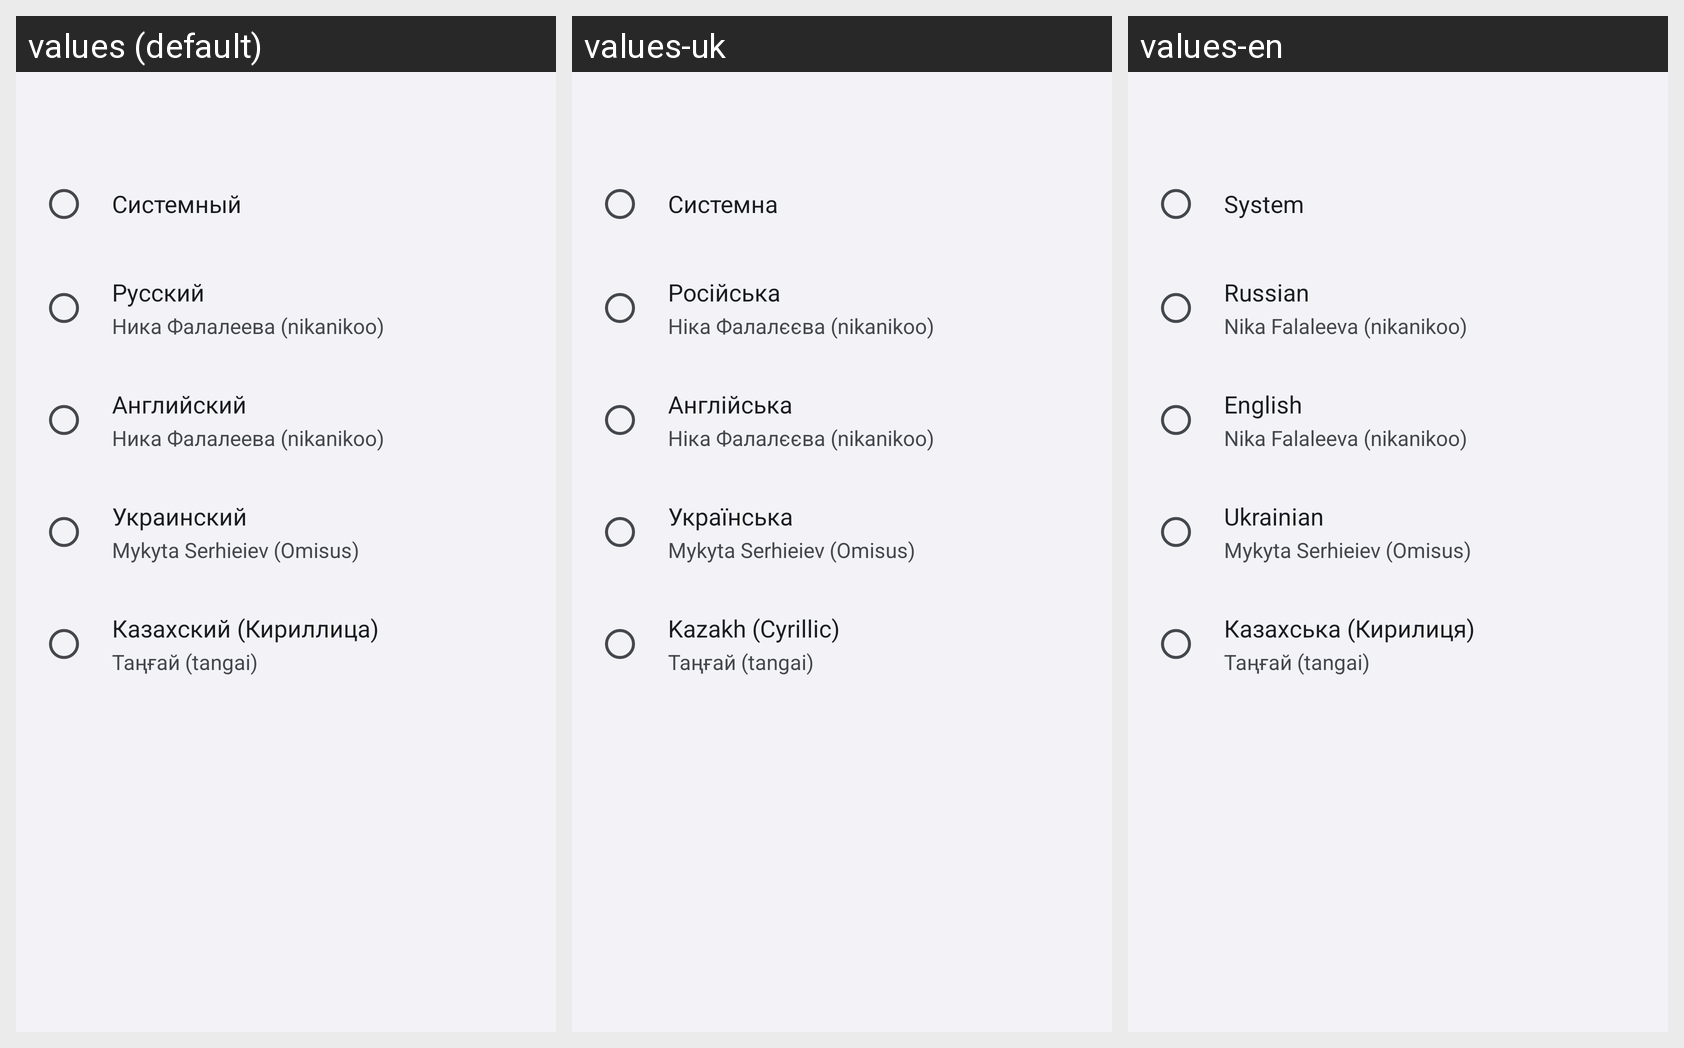

Strings drawn on this Android screen and how each of the app's shown locales translates them:
Android screen res/layout/activity_language_settings.xml rendered under 3 locales, left to right: values (default), values-uk, values-en. Device: Nexus 5 (rendered at 1080×1920; each locale shown at half size, 540×960, under a caption strip naming it); theme Theme.Flux.
Strings drawn on this screen, with the default value and each locale's value (text and hints the layout hard-codes, and strings that could not be matched under every locale, appear in the picture but are not listed):

language_system
  values: Системный
  values-uk: Системна
  values-en: System

language_russian
  values: Русский
  values-uk: Російська
  values-en: Russian

language_translator_ru
  values: Ника Фалалеева (nikanikoo)
  values-uk: Ніка Фалалєєва (nikanikoo)
  values-en: Nika Falaleeva (nikanikoo)

language_english
  values: Английский
  values-uk: Англійська
  values-en: English

language_translator_en
  values: Ника Фалалеева (nikanikoo)
  values-uk: Ніка Фалалєєва (nikanikoo)
  values-en: Nika Falaleeva (nikanikoo)

language_ukrainian
  values: Украинский
  values-uk: Українська
  values-en: Ukrainian

language_translator_uk
  values: Mykyta Serhieiev (Omisus)
  values-uk: Mykyta Serhieiev (Omisus)  [not translated; the default value is used]
  values-en: Mykyta Serhieiev (Omisus)  [not translated; the default value is used]

language_kazakh_cyrillic
  values: Казахский (Кириллица)
  values-uk: Kazakh (Cyrillic)
  values-en: Казахська (Кирилиця)

language_translator_kk_cyrillic
  values: Таңғай (tangai)
  values-uk: Таңғай (tangai)  [not translated; the default value is used]
  values-en: Таңғай (tangai)  [not translated; the default value is used]
